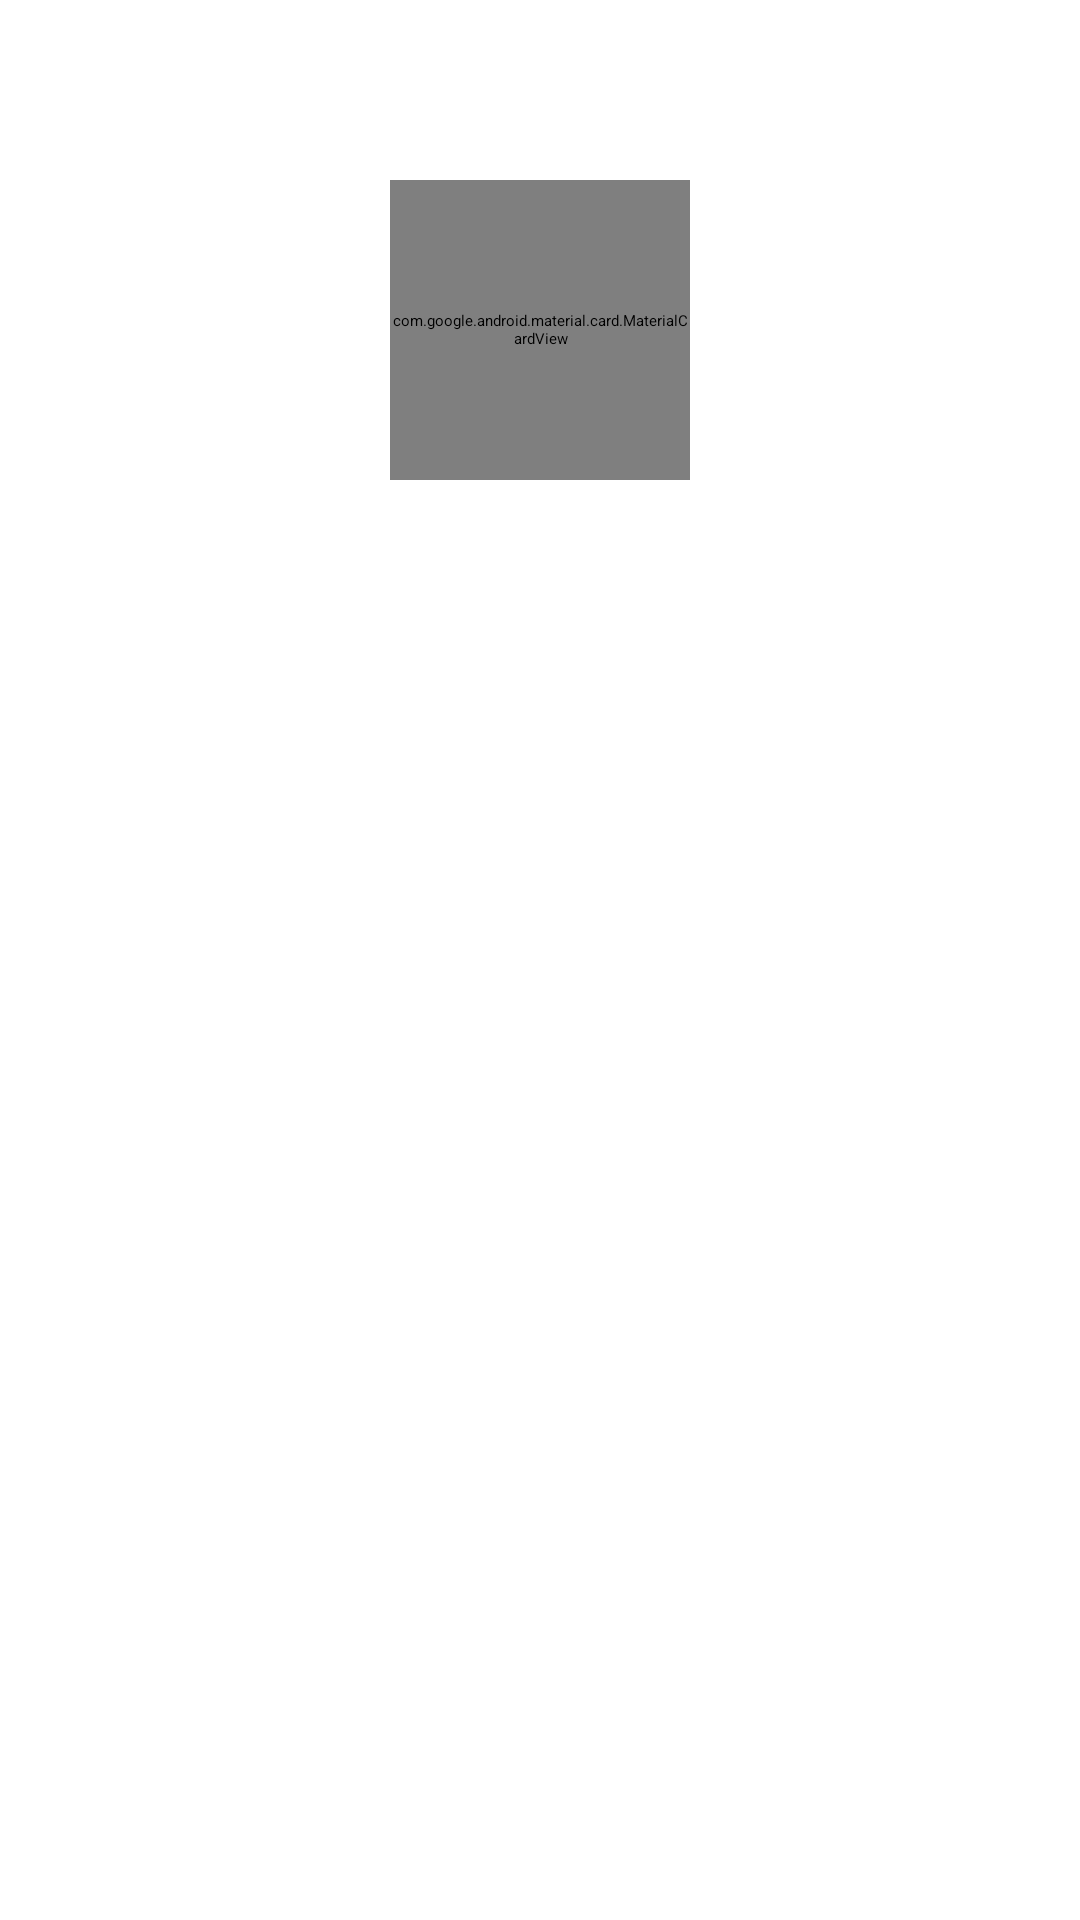

This screen was rendered from an Android layout file. Write that file and the resources it references.
<!-- AndroidManifest.xml: application theme Theme.MusicApp -->
<!-- res/layout/activity_get_avatar.xml -->
<?xml version="1.0" encoding="utf-8"?>
<android.widget.RelativeLayout xmlns:android="http://schemas.android.com/apk/res/android"
    xmlns:app="http://schemas.android.com/apk/res-auto"
    xmlns:tools="http://schemas.android.com/tools"
    android:id="@+id/uploadProgress"
    android:layout_width="match_parent"
    android:layout_height="match_parent"
    tools:context=".dashboard.GetAvatar">

    <com.google.android.material.card.MaterialCardView
        android:id="@+id/navUserAvatarCard"
        android:layout_width="100dp"
        android:layout_height="100dp"
        android:layout_centerHorizontal="true"
        android:layout_marginTop="60dp"
        app:cardCornerRadius="30dp"
        app:strokeColor="@color/dark_gray"
        app:strokeWidth="2dp">

        <ImageView
            android:id="@+id/navUserAvatar"
            android:layout_width="wrap_content"
            android:layout_height="wrap_content"
            android:scaleType="centerCrop"
            android:src="@drawable/anon"
            tools:layout_conversion_absoluteHeight="60dp"
            tools:layout_conversion_absoluteWidth="60dp" />

    </com.google.android.material.card.MaterialCardView>

    <androidx.constraintlayout.widget.ConstraintLayout
        android:layout_width="match_parent"
        android:layout_height="101dp"
        android:layout_below="@id/navUserAvatarCard"
        android:layout_marginTop="107dp"
        app:layout_constraintEnd_toEndOf="parent"
        app:layout_constraintHorizontal_bias="0.5"
        app:layout_constraintStart_toStartOf="parent">

        <ImageView
            android:id="@+id/camera"
            android:layout_width="100dp"
            android:layout_height="100dp"

            android:layout_centerVertical="true"
            android:backgroundTint="@color/black"
            app:layout_constraintEnd_toStartOf="@id/gallery"
            app:layout_constraintHorizontal_chainStyle="spread"
            app:layout_constraintStart_toStartOf="parent"
            app:layout_constraintTop_toTopOf="parent"

            app:srcCompat="@android:drawable/ic_menu_camera"
            tools:layout_editor_absoluteY="1dp" />

        <ImageView
            android:id="@+id/gallery"
            android:layout_width="100dp"
            android:layout_height="100dp"
            android:backgroundTint="@color/black"
            app:layout_constraintBottom_toBottomOf="parent"

            app:layout_constraintEnd_toEndOf="parent"
            app:layout_constraintHorizontal_bias="0.5"

            app:layout_constraintStart_toEndOf="@id/camera"
            app:layout_constraintTop_toTopOf="parent"
            app:srcCompat="@android:drawable/ic_menu_gallery" />
    </androidx.constraintlayout.widget.ConstraintLayout>

    <ProgressBar
        android:id="@+id/progressBar2"
        style="?android:attr/progressBarStyle"
        android:layout_width="wrap_content"
        android:layout_height="wrap_content"
        android:layout_below="@id/navUserAvatarCard"
        android:layout_centerHorizontal="true"
        android:layout_marginTop="30dp"
        android:visibility="invisible" />


</android.widget.RelativeLayout>
<!-- resources referenced by this layout -->
<resources>
  <color name="black">#FF000000</color>
  <color name="dark_gray">#ACABAB</color>
  <!-- drawable anon: jpeg bitmap (drawable-v24, 26947 bytes) -->
</resources>
